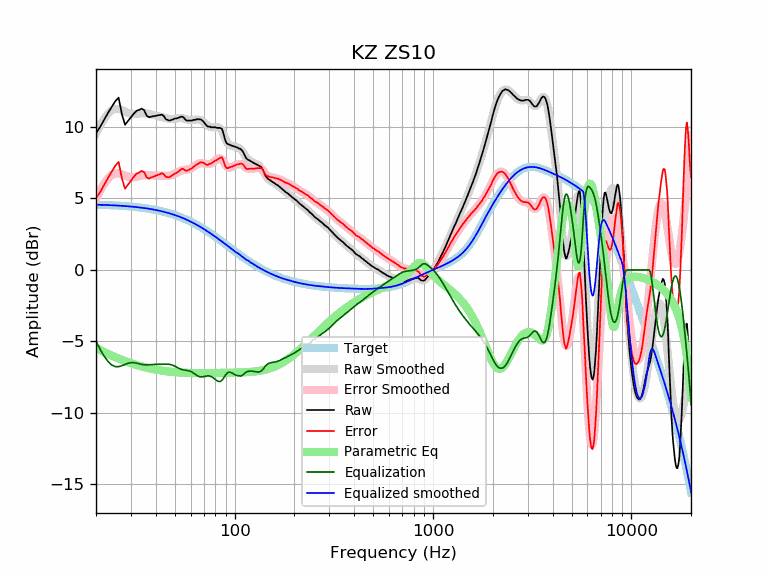

The file beside this chart, header and first rows:
frequency, raw, error, smoothed, error_smoothed, equalization, parametric_eq, equalized_raw, equalized_smoothed, target
20, 9.58, 5.01, 9.54, 4.98, -4.98, -5.44, 4.60, 4.57, 4.57
21, 10.01, 5.45, 10.12, 5.56, -5.56, -5.60, 4.45, 4.56, 4.56
22, 10.52, 5.97, 10.58, 6.03, -6.03, -5.74, 4.48, 4.55, 4.55
23, 10.99, 6.45, 10.93, 6.40, -6.40, -5.87, 4.59, 4.54, 4.54
24, 11.41, 6.88, 11.17, 6.65, -6.65, -5.99, 4.76, 4.53, 4.53
25, 11.80, 7.28, 11.27, 6.76, -6.76, -6.10, 5.04, 4.51, 4.51
26, 12.06, 7.56, 11.26, 6.76, -6.76, -6.20, 5.30, 4.50, 4.50
27, 10.91, 6.42, 11.18, 6.70, -6.70, -6.29, 4.21, 4.49, 4.49
28, 10.16, 5.69, 11.08, 6.61, -6.61, -6.37, 3.55, 4.47, 4.47
29, 10.42, 5.96, 10.98, 6.53, -6.53, -6.45, 3.89, 4.45, 4.45
30, 10.68, 6.24, 10.92, 6.48, -6.48, -6.52, 4.19, 4.44, 4.44
31, 10.93, 6.51, 10.90, 6.48, -6.48, -6.58, 4.45, 4.42, 4.42
32, 11.13, 6.73, 10.91, 6.51, -6.51, -6.64, 4.62, 4.40, 4.40
33, 11.20, 6.82, 10.94, 6.56, -6.56, -6.70, 4.64, 4.38, 4.38
34, 11.29, 6.93, 10.96, 6.60, -6.60, -6.75, 4.69, 4.36, 4.36
35, 11.17, 6.84, 10.96, 6.63, -6.63, -6.79, 4.54, 4.33, 4.33
36, 10.79, 6.48, 10.95, 6.64, -6.64, -6.83, 4.15, 4.31, 4.31
37, 10.68, 6.40, 10.91, 6.63, -6.63, -6.87, 4.05, 4.28, 4.28
38, 10.73, 6.47, 10.87, 6.62, -6.62, -6.91, 4.11, 4.25, 4.25
39, 10.76, 6.53, 10.83, 6.61, -6.61, -6.94, 4.15, 4.23, 4.23
40, 10.78, 6.58, 10.80, 6.60, -6.60, -6.97, 4.18, 4.20, 4.20
41, 10.82, 6.65, 10.76, 6.60, -6.60, -6.99, 4.22, 4.17, 4.17
42, 10.84, 6.70, 10.73, 6.60, -6.60, -7.02, 4.24, 4.14, 4.14
43, 10.87, 6.77, 10.70, 6.60, -6.60, -7.04, 4.27, 4.10, 4.10
44, 10.76, 6.69, 10.66, 6.59, -6.59, -7.06, 4.17, 4.07, 4.07
45, 10.54, 6.50, 10.62, 6.59, -6.59, -7.08, 3.95, 4.03, 4.03
46, 10.49, 6.49, 10.59, 6.59, -6.59, -7.09, 3.90, 4.00, 4.00
47, 10.45, 6.49, 10.56, 6.60, -6.60, -7.11, 3.85, 3.96, 3.96
48, 10.50, 6.58, 10.55, 6.63, -6.63, -7.12, 3.87, 3.92, 3.92
49, 10.54, 6.66, 10.56, 6.68, -6.68, -7.13, 3.86, 3.88, 3.88
50, 10.59, 6.75, 10.57, 6.73, -6.73, -7.15, 3.85, 3.84, 3.84
51, 10.60, 6.80, 10.60, 6.80, -6.80, -7.16, 3.80, 3.80, 3.80
52, 10.64, 6.88, 10.62, 6.86, -6.86, -7.16, 3.78, 3.76, 3.76
53, 10.69, 6.98, 10.63, 6.92, -6.92, -7.17, 3.77, 3.71, 3.71
54, 10.73, 7.06, 10.62, 6.96, -6.96, -7.18, 3.77, 3.67, 3.67
55, 10.70, 7.08, 10.61, 6.98, -6.98, -7.18, 3.71, 3.62, 3.62
56, 10.58, 7.00, 10.58, 7.00, -7.00, -7.19, 3.58, 3.58, 3.58
57, 10.46, 6.93, 10.54, 7.01, -7.01, -7.19, 3.44, 3.53, 3.53
58, 10.45, 6.97, 10.51, 7.03, -7.03, -7.20, 3.42, 3.48, 3.48
59, 10.45, 7.02, 10.49, 7.06, -7.06, -7.20, 3.39, 3.43, 3.43
60, 10.45, 7.07, 10.48, 7.09, -7.09, -7.21, 3.35, 3.38, 3.38
61, 10.45, 7.11, 10.48, 7.15, -7.15, -7.21, 3.30, 3.33, 3.33
62, 10.50, 7.22, 10.49, 7.21, -7.21, -7.21, 3.29, 3.28, 3.28
63, 10.50, 7.27, 10.51, 7.27, -7.27, -7.21, 3.22, 3.23, 3.23
64, 10.54, 7.36, 10.52, 7.34, -7.34, -7.21, 3.20, 3.18, 3.18
65, 10.54, 7.41, 10.53, 7.40, -7.40, -7.21, 3.14, 3.13, 3.13
66, 10.54, 7.46, 10.52, 7.44, -7.44, -7.21, 3.10, 3.07, 3.07
67, 10.54, 7.52, 10.49, 7.47, -7.47, -7.21, 3.07, 3.02, 3.02
68, 10.50, 7.53, 10.45, 7.48, -7.48, -7.21, 3.02, 2.97, 2.97
69, 10.43, 7.51, 10.39, 7.47, -7.47, -7.21, 2.96, 2.92, 2.92
70, 10.34, 7.48, 10.32, 7.46, -7.46, -7.21, 2.88, 2.86, 2.86
71, 10.22, 7.41, 10.24, 7.44, -7.44, -7.21, 2.78, 2.81, 2.81
72, 10.12, 7.36, 10.17, 7.42, -7.42, -7.21, 2.70, 2.75, 2.75
73, 10.04, 7.34, 10.11, 7.41, -7.41, -7.21, 2.63, 2.70, 2.70
74, 10.03, 7.38, 10.05, 7.41, -7.41, -7.21, 2.62, 2.64, 2.64
75, 10.03, 7.44, 10.01, 7.42, -7.42, -7.21, 2.60, 2.59, 2.59
76, 9.98, 7.44, 9.99, 7.45, -7.45, -7.21, 2.53, 2.54, 2.54
77, 9.98, 7.50, 9.97, 7.49, -7.49, -7.21, 2.49, 2.48, 2.48
78, 9.98, 7.55, 9.97, 7.54, -7.54, -7.21, 2.44, 2.43, 2.43
79, 9.98, 7.60, 9.97, 7.60, -7.60, -7.21, 2.38, 2.37, 2.37
... 553 more rows
